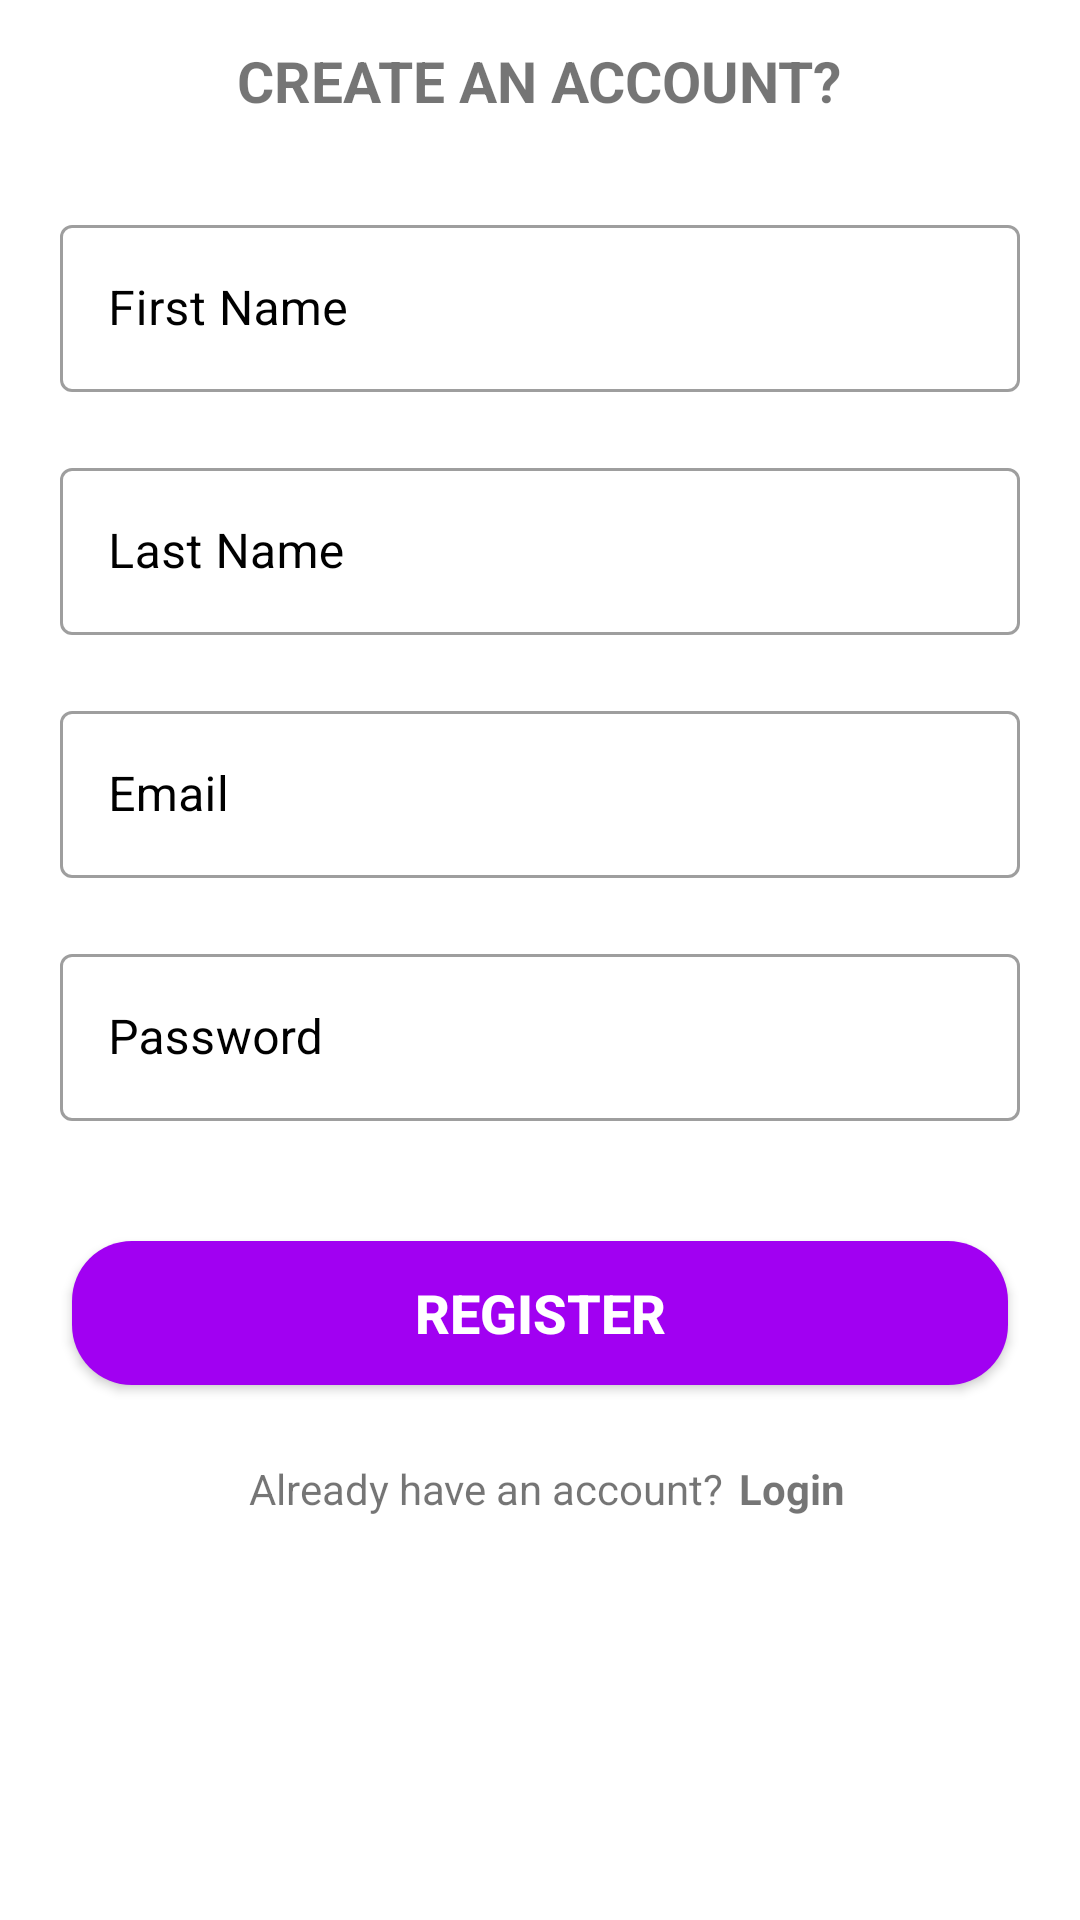

Android layout source for this screen:
<!-- AndroidManifest.xml: application theme Theme.Prototype -->
<!-- res/layout/activity_register.xml -->
<?xml version="1.0" encoding="utf-8"?>
<androidx.constraintlayout.widget.ConstraintLayout
    xmlns:android="http://schemas.android.com/apk/res/android"
    xmlns:tools="http://schemas.android.com/tools"
    xmlns:app="http://schemas.android.com/apk/res-auto"
    android:layout_width="match_parent"
    android:layout_height="match_parent"
    tools:context=".Activity.RegisterActivity">

    <LinearLayout
        android:layout_width="match_parent"
        android:layout_height="wrap_content"
        android:gravity="center"
        android:orientation="vertical"
        app:layout_constraintBottom_toBottomOf="parent"
        app:layout_constraintEnd_toEndOf="parent"
        app:layout_constraintHorizontal_bias="1.0"
        app:layout_constraintStart_toStartOf="parent"
        app:layout_constraintTop_toTopOf="parent"
        app:layout_constraintVertical_bias="0.036">


        <TextView
            android:layout_width="wrap_content"
            android:layout_height="wrap_content"
            android:layout_margin="10dp"
            android:text="@string/create_an_account"
            android:textSize="19sp"
            android:textStyle="bold"/>

        <com.google.android.material.textfield.TextInputLayout
            style="@style/Widget.MaterialComponents.TextInputLayout.OutlinedBox"
            android:layout_width="match_parent"
            android:layout_height="wrap_content"
            android:layout_marginTop="20dp"
            android:textColorHint="@color/black">

            <EditText
                android:id="@+id/r_fname"
                android:layout_width="match_parent"
                android:layout_height="wrap_content"
                android:layout_margin="20dp"
                android:hint="@string/first_name" />


        </com.google.android.material.textfield.TextInputLayout>

        <com.google.android.material.textfield.TextInputLayout
            style="@style/Widget.MaterialComponents.TextInputLayout.OutlinedBox"
            android:layout_width="match_parent"
            android:layout_height="wrap_content"
            android:textColorHint="@color/black">

            <EditText
                android:id="@+id/r_lname"
                android:layout_width="match_parent"
                android:layout_height="wrap_content"
                android:layout_margin="20dp"
                android:hint="@string/last_name" />


        </com.google.android.material.textfield.TextInputLayout>

        <com.google.android.material.textfield.TextInputLayout
            style="@style/Widget.MaterialComponents.TextInputLayout.OutlinedBox"
            android:layout_width="match_parent"
            android:layout_height="wrap_content"
            android:textColorHint="@color/black">

            <EditText
                android:id="@+id/r_email"
                android:layout_width="match_parent"
                android:layout_height="wrap_content"
                android:layout_margin="20dp"
                android:hint="@string/email" />


        </com.google.android.material.textfield.TextInputLayout>

        <com.google.android.material.textfield.TextInputLayout
            style="@style/Widget.MaterialComponents.TextInputLayout.OutlinedBox"
            android:layout_width="match_parent"
            android:layout_height="wrap_content"
            android:textColorHint="@color/black">

            <EditText
                android:id="@+id/r_pass"
                android:layout_width="match_parent"
                android:layout_height="wrap_content"
                android:layout_margin="20dp"
                android:hint="@string/password" />


        </com.google.android.material.textfield.TextInputLayout>

        <androidx.appcompat.widget.AppCompatButton
            android:id="@+id/rbtn"
            android:layout_width="312dp"
            android:layout_height="wrap_content"
            android:layout_marginTop="20dp"
            android:layout_marginLeft="10dp"
            android:layout_marginRight="10dp"
            android:background="@drawable/btn"
            android:text="@string/register"
            android:textColor="@color/white"
            android:textSize="18sp"
            android:textStyle="bold" />

        <LinearLayout
            android:layout_width="match_parent"
            android:layout_height="wrap_content"
            android:orientation="horizontal"
            android:layout_margin="20dp"
            android:gravity="center">

            <TextView
                android:layout_width="wrap_content"
                android:layout_height="wrap_content"
                android:text="@string/already_have_an_account"
                android:padding="5dp"/>

            <TextView
                android:id="@+id/lpg"
                android:layout_width="wrap_content"
                android:layout_height="wrap_content"
                android:text="@string/l0gin"
                android:textStyle="bold"/>

        </LinearLayout>

    </LinearLayout>


</androidx.constraintlayout.widget.ConstraintLayout>
<!-- resources referenced by this layout -->
<resources>
  <!-- drawable btn (drawable) -->
  <?xml version="1.0" encoding="utf-8"?>
  <shape xmlns:android="http://schemas.android.com/apk/res/android"
      android:shape="rectangle">
  
      <solid android:color="#a100f2"/>
  
      <corners android:radius="20dp"/>
  
  
  </shape>
  <string name="already_have_an_account">Already have an account?</string>
  <string name="create_an_account">CREATE AN ACCOUNT?</string>
  <string name="email">Email</string>
  <string name="first_name">First Name</string>
  <string name="l0gin">Login</string>
  <string name="last_name">Last Name</string>
  <string name="password">Password</string>
  <string name="register">Register</string>
  <style name="Theme.Prototype" parent="Theme.MaterialComponents.DayNight.DarkActionBar">
          
          <item name="colorPrimary">#a100f2</item>
          <item name="colorPrimaryVariant">@color/purple_700</item>
          <item name="colorOnPrimary">@color/white</item>
          
          <item name="colorSecondary">@color/teal_200</item>
          <item name="colorSecondaryVariant">@color/teal_700</item>
          <item name="colorOnSecondary">@color/black</item>
          
          <item name="android:statusBarColor">#a100f2</item>
          
      </style>
  <!-- not gathered from this repository: default colours our renderer supplied (Android Studio template values) -->
  <color name="purple_700">#FF3700B3</color>
  <color name="teal_200">#FF03DAC5</color>
  <color name="teal_700">#FF018786</color>
  <color name="black">#FF000000</color>
  <color name="white">#FFFFFFFF</color>
</resources>
